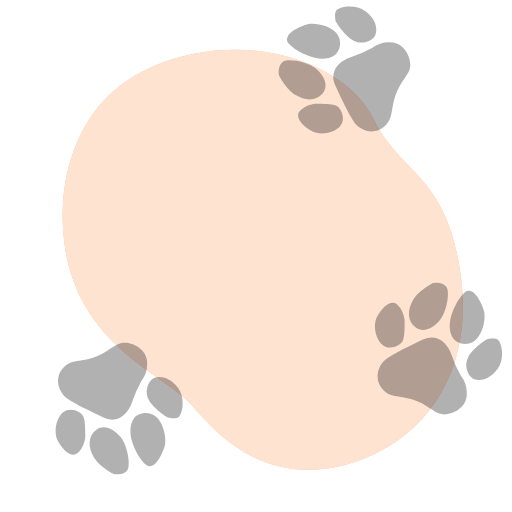
t = 0.00 s
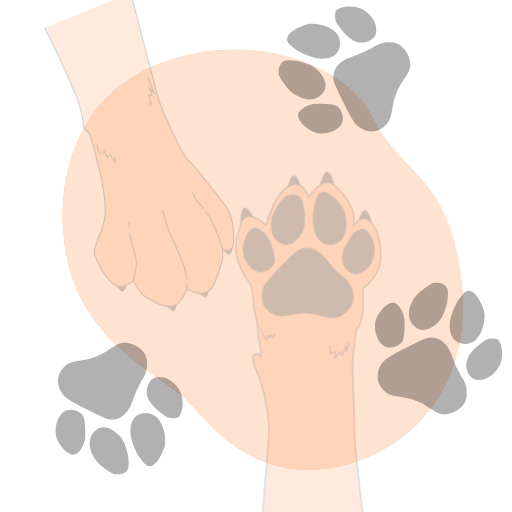
t = 0.25 s
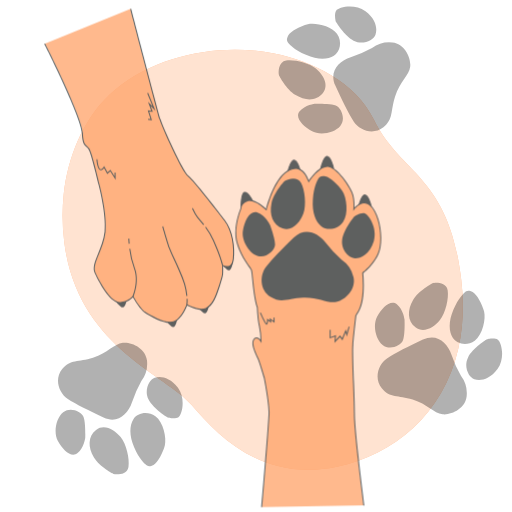
t = 0.50 s
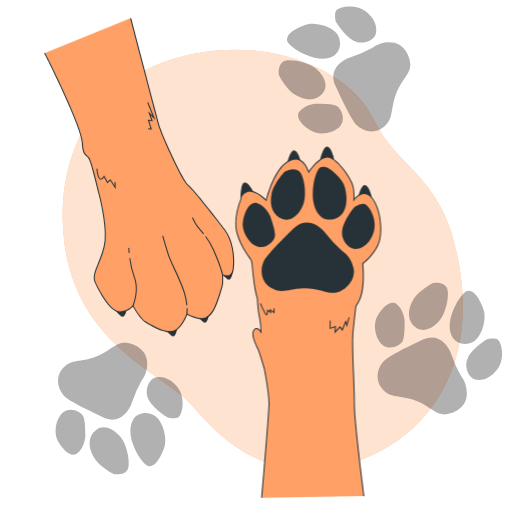
t = 0.75 s
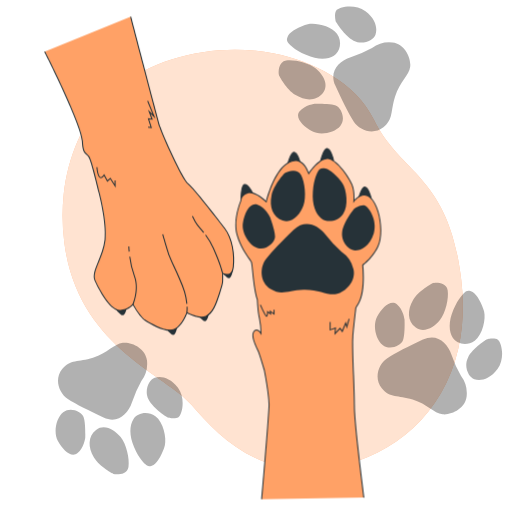
t = 1.00 s

The animated SVG that drew these frames (rendered in a browser with its animation timeline set to each time). Animation: 2 CSS @keyframes rules; one cycle of 1.00 s.

<svg class="animated" id="freepik_stories-dog-paw" xmlns="http://www.w3.org/2000/svg" viewBox="0 0 500 500" version="1.1" xmlns:xlink="http://www.w3.org/1999/xlink" xmlns:svgjs="http://svgjs.com/svgjs"><style>svg#freepik_stories-dog-paw:not(.animated) .animable {opacity: 0;}svg#freepik_stories-dog-paw.animated #freepik--paw-2--inject-30 {animation: 1s 1 forwards cubic-bezier(.36,-0.01,.5,1.38) slideUp;animation-delay: 0s;}svg#freepik_stories-dog-paw.animated #freepik--paw-1--inject-30 {animation: 1s 1 forwards cubic-bezier(.36,-0.01,.5,1.38) slideDown;animation-delay: 0s;}            @keyframes slideUp {                0% {                    opacity: 0;                    transform: translateY(30px);                }                100% {                    opacity: 1;                    transform: inherit;                }            }                    @keyframes slideDown {                0% {                    opacity: 0;                    transform: translateY(-30px);                }                100% {                    opacity: 1;                    transform: translateY(0);                }            }        </style><g id="freepik--background-simple--inject-30" class="animable" style="transform-origin: 256.56px 253.664px;"><path d="M267.69,52.19c37.37,7.52,79.84,28.31,97.2,64.35,26.24,54.46,73.44,53.91,85.57,157a209.06,209.06,0,0,1,.59,45.34,173,173,0,0,1-3.59,21.93c-14.65,63.73-63,103.49-118.41,115C256.18,471.05,213,425.43,187.16,395.42S75.52,338,62.8,236.71a202.32,202.32,0,0,1-.64-46.6c3.74-35.37,18.51-73.07,45-97.85q3-2.79,6.15-5.4C154.45,52.78,216.74,41.94,267.69,52.19Z" style="fill: #FFA166; transform-origin: 256.56px 253.664px;" id="elhpeudxzyc25" class="animable"></path><g id="el0j35k42j5ixm"><path d="M267.69,52.19c37.37,7.52,79.84,28.31,97.2,64.35,26.24,54.46,73.44,53.91,85.57,157a209.06,209.06,0,0,1,.59,45.34,173,173,0,0,1-3.59,21.93c-14.65,63.73-63,103.49-118.41,115C256.18,471.05,213,425.43,187.16,395.42S75.52,338,62.8,236.71a202.32,202.32,0,0,1-.64-46.6c3.74-35.37,18.51-73.07,45-97.85q3-2.79,6.15-5.4C154.45,52.78,216.74,41.94,267.69,52.19Z" style="fill: rgb(255, 255, 255); opacity: 0.7; transform-origin: 256.56px 253.664px;" class="animable" id="elpjmeoj1m57"></path></g></g><g id="freepik--paw-prints--inject-30" class="animable" style="transform-origin: 272.319px 234.8px;"><g id="el83r3x3ruqij"><g style="opacity: 0.3; transform-origin: 336.416px 68.358px;" class="animable" id="elvpf3rfbvg6"><path d="M363.29,46.88a120.86,120.86,0,0,1-20.83,9c-11.6,3.72-21.36,14-15,27.73s12.68,27,18.06,35.31,19,13.36,28.94,5.38,6.72-15.48,11.39-30,13.61-20.38,14.73-29-5.25-22.44-17.26-23.77A28.33,28.33,0,0,0,363.29,46.88Z" id="elp5us0qociu" class="animable" style="transform-origin: 363.079px 84.8285px;"></path><path d="M307.71,101.31s-9.95,1.12-15.11,7.37S296,123.34,304.33,128s22.37,1.83,28-5,.93-17.78-4.43-19.93S307.71,101.31,307.71,101.31Z" id="el1a1d732tkp6j" class="animable" style="transform-origin: 312.957px 115.788px;"></path><path d="M272.5,73.62S279.24,87,288.68,92.84s20.39,6,26.68-2,.14-18.31-6.9-24-21.28-9-29-7.87S271.61,70.61,272.5,73.62Z" id="elwb5aofpm01" class="animable" style="transform-origin: 295.051px 77.9014px;"></path><path d="M282.44,42.88s4.64,5.56,16.28,10.68,21.37,4.66,27.35.91,8.51-13.63,3-21.47-21.23-11.22-28.49-9.39-16.92,7-19,10.86S279.86,40.49,282.44,42.88Z" id="el49g2hietn66" class="animable" style="transform-origin: 306.177px 40.2336px;"></path><path d="M327.9,21.08s8.26,14,17.36,18.66,19.49-.42,21.42-5.85.88-14.87-9.76-22.82-26.48-4-28.67-.63S327.9,21.08,327.9,21.08Z" id="elfxxf1a9fhzk" class="animable" style="transform-origin: 347.321px 23.9966px;"></path></g></g><g id="el0n9m3dz6bqxc"><g style="opacity: 0.3; transform-origin: 428.249px 340.404px;" class="animable" id="el9qoymrczj5g"><path d="M450.14,367.06a120.54,120.54,0,0,1-9.24-20.73c-3.84-11.56-14.19-21.21-27.88-14.69s-26.89,13-35.11,18.45-13.15,19.14-5.07,29,15.56,6.55,30.11,11.06,20.53,13.38,29.2,14.41,22.38-5.5,23.58-17.53A28.34,28.34,0,0,0,450.14,367.06Z" id="elx0wvsjhnhk8" class="animable" style="transform-origin: 412.297px 367.099px;"></path><path d="M395.09,312.08s-1.23-9.94-7.53-15-14.62,3.52-19.22,11.94-1.58,22.38,5.3,27.92,17.8.73,19.89-4.65S395.09,312.08,395.09,312.08Z" id="elibm89krkwi" class="animable" style="transform-origin: 380.645px 317.484px;"></path><path d="M422.39,276.57s-13.33,6.88-19,16.39-5.8,20.45,2.32,26.65,18.31-.06,23.92-7.16,8.79-21.37,7.55-29.12S425.39,275.64,422.39,276.57Z" id="elu5nivnyyxc" class="animable" style="transform-origin: 418.396px 299.143px;"></path><path d="M453.24,286.17s-5.51,4.7-10.5,16.4-4.41,21.41-.6,27.35,13.72,8.37,21.5,2.74,11-21.35,9.08-28.59-7.15-16.84-11.08-18.92S455.6,283.57,453.24,286.17Z" id="el0wm4xs7zfjmp" class="animable" style="transform-origin: 456.201px 309.849px;"></path><path d="M475.54,331.38S461.68,339.8,457.08,349s.63,19.48,6.09,21.36,14.87.71,22.7-10,3.73-26.53.32-28.67S475.54,331.38,475.54,331.38Z" id="eln1bjxkgasm" class="animable" style="transform-origin: 472.836px 350.874px;"></path></g></g><g id="elrlxsceqyhs"><g style="opacity: 0.3; transform-origin: 116.331px 398.892px;" class="animable" id="ele43r9e5ljne"><path d="M138.05,372.16a120.85,120.85,0,0,0-9.14,20.77c-3.78,11.58-14.09,21.27-27.82,14.81S74.15,394.89,65.9,389.45s-13.23-19.09-5.19-29,15.53-6.63,30.06-11.19,20.47-13.48,29.14-14.54,22.4,5.4,23.65,17.42A28.32,28.32,0,0,1,138.05,372.16Z" id="elxdcccfmshv" class="animable" style="transform-origin: 100.177px 372.209px;"></path><path d="M83.25,427.38s-1.18,9.94-7.46,15.06S61.15,439,56.52,430.58s-1.68-22.38,5.18-27.94,17.79-.82,19.9,4.55S83.25,427.38,83.25,427.38Z" id="elth5lijs8m6p" class="animable" style="transform-origin: 68.7866px 422.067px;"></path><path d="M110.71,462.77s-13.37-6.83-19.11-16.31S85.72,426,93.81,419.8s18.31,0,24,7.06,8.89,21.33,7.67,29.08S113.71,463.68,110.71,462.77Z" id="el7y450xf6x48" class="animable" style="transform-origin: 106.614px 440.215px;"></path><path d="M141.52,453S136,448.36,131,436.68s-4.52-21.39-.73-27.35,13.68-8.42,21.49-2.84,11.08,21.31,9.2,28.56-7.07,16.87-11,19S143.89,455.63,141.52,453Z" id="elyol3pvfd19b" class="animable" style="transform-origin: 144.408px 429.36px;"></path><path d="M163.62,407.72s-13.9-8.35-18.54-17.48.54-19.49,6-21.39,14.88-.77,22.75,9.92,3.85,26.51.45,28.67S163.62,407.72,163.62,407.72Z" id="elpm18noen1" class="animable" style="transform-origin: 160.832px 388.287px;"></path></g></g></g><g id="freepik--paw-2--inject-30" class="animable" style="transform-origin: 301.09px 315.985px;"><path d="M235.41,195.61s-.1-14.37,3.12-15.45,7.88,7.16,8.95,9.67S235.41,195.61,235.41,195.61Z" style="fill: rgb(38, 50, 56); transform-origin: 241.476px 187.836px;" id="elnhvdtd61ybl" class="animable"></path><path d="M234.92,196.25v-.64c0-2.46.07-14.79,3.47-15.92,3.83-1.28,8.75,8.05,9.56,9.94a1.29,1.29,0,0,1-.05,1.13c-1.24,2.5-11.22,5.05-12.36,5.34Zm4.22-15.69a1.42,1.42,0,0,0-.45.08c-2,.67-2.76,8.88-2.78,14.33,4.14-1.08,10.34-3.16,11.09-4.66a.32.32,0,0,0,0-.28C245.84,187.26,241.79,180.56,239.14,180.56Z" style="fill: rgb(38, 50, 56); transform-origin: 241.488px 187.91px;" id="eldfuwqbqvqh4" class="animable"></path><path d="M280.38,162.92s3.1-14,6.48-14.37,6.09,8.73,6.57,11.42S280.38,162.92,280.38,162.92Z" style="fill: rgb(38, 50, 56); transform-origin: 286.911px 155.73px;" id="elzz7ugnjl3gr" class="animable"></path><path d="M279.76,163.43l.13-.62c.53-2.4,3.36-14.41,6.92-14.76,4-.38,6.75,9.8,7.12,11.83a1.33,1.33,0,0,1-.3,1.08c-1.78,2.17-12.07,2.43-13.24,2.46ZM287,149h-.13c-2.12.2-4.67,8-5.9,13.35,4.28-.13,10.78-.78,11.84-2.07a.32.32,0,0,0,.09-.27C292.38,157,289.74,149,287,149Z" style="fill: rgb(38, 50, 56); transform-origin: 286.854px 155.735px;" id="elkeh4n4ycn5" class="animable"></path><path d="M349.48,196.93s3.1-14,6.48-14.37,6.09,8.74,6.58,11.42S349.48,196.93,349.48,196.93Z" style="fill: rgb(38, 50, 56); transform-origin: 356.016px 189.74px;" id="elobqfu5jmzj9" class="animable"></path><path d="M348.86,197.44l.13-.62c.53-2.4,3.36-14.41,6.92-14.75,4-.4,6.75,9.8,7.12,11.82a1.32,1.32,0,0,1-.3,1.08c-1.78,2.17-12.07,2.44-13.24,2.46Zm7.28-14.39H356c-2.12.21-4.67,8.05-5.9,13.35,4.28-.13,10.78-.77,11.84-2.07a.32.32,0,0,0,.09-.27C361.48,191,358.84,183.05,356.14,183.05Z" style="fill: rgb(38, 50, 56); transform-origin: 355.954px 189.749px;" id="elezvw8ge93fe" class="animable"></path><path d="M312.6,159.34s3.1-14,6.48-14.37,6.09,8.73,6.58,11.42S312.6,159.34,312.6,159.34Z" style="fill: rgb(38, 50, 56); transform-origin: 319.136px 152.15px;" id="elqskm1cl02xg" class="animable"></path><path d="M312,159.85l.13-.62c.53-2.4,3.36-14.41,6.92-14.76,4-.39,6.75,9.8,7.12,11.83a1.33,1.33,0,0,1-.3,1.08c-1.77,2.17-12.07,2.43-13.24,2.46Zm7.28-14.39h-.13c-2.11.2-4.67,8-5.9,13.35,4.28-.13,10.78-.78,11.84-2.07a.34.34,0,0,0,.1-.27C324.6,153.39,322,145.46,319.26,145.46Z" style="fill: rgb(38, 50, 56); transform-origin: 319.094px 152.155px;" id="el154shwjmp9c" class="animable"></path><path d="M255.71,487.47s7.08-82.5,7.08-92.72S258.07,361,258.07,361s-3.93-13.35-5.5-17.28-7.86-14.93-4.71-19.65,7.07,1.57,7.07,1.57a79.71,79.71,0,0,0-1.57-14.92c-1.58-7.08-2-18-2-18-3.86-11.59-4.83-34.28-5.8-36.7s-9.65-11.59-14-26.56,3.86-33.8,3.86-33.8-.48-4.83,6.28-7.24S260,197.06,260,197.06s6.74-29,20.74-37.66,19.25,6.72,20.7,10.1c0,0,11.2-16.87,19.89-14.45s19.32,18.35,22.21,25.11,1.94,16.42,1.94,16.42,8.69-11.11,16.41-3.38,11.59,26.07,9.18,40.56-16.9,25.11-16.9,25.11,2.9,26.08-4.35,37.67q-1.29,2.07-2.34,3.85s-2.23,18.93-3,29.14,1.58,50.29,1.58,67.58,9.42,88.79,9.42,88.79" style="fill: #FFA166; transform-origin: 301.035px 321.141px;" id="elxirg10pg7v" class="animable"></path><path d="M256.21,487.51l-1-.08c.07-.83,7.07-82.6,7.07-92.68s-4.66-33.45-4.71-33.69c0-.09-3.93-13.34-5.47-17.2-.28-.69-.71-1.62-1.21-2.7-2.47-5.3-6.19-13.3-3.46-17.4a3.8,3.8,0,0,1,3.11-2c1.56,0,3,1.28,3.85,2.29a78.07,78.07,0,0,0-1.53-13.29c-1.5-6.73-2-17.06-2-18-2.54-7.68-3.83-20.16-4.69-28.42a66.18,66.18,0,0,0-1.07-8.18,23,23,0,0,0-2-3.08c-3.06-4.3-8.76-12.32-12-23.53-4.17-14.37,3.17-32.43,3.84-34,0-.85.12-5.31,6.61-7.62,6.13-2.2,15.68,5.9,18.24,8.21,1.23-4.9,7.91-29.16,20.76-37.14,4.11-2.55,7.87-3.29,11.2-2.22,5.75,1.87,8.61,8.64,9.87,11.71,2.36-3.35,12-16.1,19.92-13.9,8.56,2.38,19.37,18,22.53,25.4,2.27,5.28,2.23,12.17,2.08,15.17,1.65-1.74,5.19-4.9,9.3-5.15a8.75,8.75,0,0,1,6.87,2.86c7.63,7.63,11.81,26,9.31,41-2.25,13.51-15,23.8-16.86,25.26.31,3,2.48,26.61-4.45,37.7-.85,1.35-1.6,2.59-2.28,3.75-.18,1.53-2.26,19.33-3,29-.45,5.83.14,21.72.72,37.08.42,11.35.86,23.08.86,30.46,0,17.06,9.33,88,9.42,88.72l-1,.13c-.1-.71-9.43-71.73-9.43-88.85,0-7.36-.44-19.08-.86-30.42-.58-15.39-1.17-31.31-.71-37.19.77-10.11,3-29,3-29.17l.07-.2c.7-1.19,1.48-2.47,2.35-3.86,7.07-11.31,4.3-37.09,4.27-37.34l0-.29.23-.17c.15-.11,14.35-10.68,16.71-24.79,2.45-14.7-1.61-32.7-9-40.13a7.79,7.79,0,0,0-6.1-2.57c-5.12.3-9.53,5.85-9.57,5.9l-1.06,1.36.17-1.71c0-.1.92-9.61-1.9-16.18-3.09-7.22-13.62-22.53-21.88-24.82S302,169.61,301.9,169.78l-.52.77-.36-.85-.29-.7c-1.17-2.86-3.91-9.54-9.32-11.3-3-1-6.52-.26-10.36,2.12-13.67,8.48-20.45,37.06-20.52,37.35l-.2.86-.63-.61c-.12-.11-11.44-10.86-17.84-8.58s-6,6.54-6,6.72v.13l0,.12c-.08.19-8.08,18.84-3.84,33.46,3.21,11,8.84,19,11.87,23.23a22.14,22.14,0,0,1,2.12,3.29c.34.85.62,3.48,1.14,8.45.85,8.24,2.14,20.7,4.66,28.28l0,.13c0,.11.45,11,2,17.92a80.75,80.75,0,0,1,1.59,15v1.74l-.93-1.47s-1.94-3.06-4-3.09h0a2.81,2.81,0,0,0-2.24,1.53c-2.42,3.63,1.31,11.64,3.53,16.43.51,1.09.95,2,1.23,2.75,1.57,3.91,5.36,16.79,5.52,17.33.06.28,4.74,23.78,4.74,33.93S256.28,486.69,256.21,487.51Z" style="fill: rgb(38, 50, 56); transform-origin: 301.09px 320.923px;" id="elxq7q9ciidq" class="animable"></path><path d="M260.33,309.27a.87.87,0,0,1-.28,0c-1.15-.38-4.39-7.29-6.22-11.38l.91-.41c2.15,4.8,4.75,10,5.57,10.78a11.06,11.06,0,0,0,.51-3.91v-1l2.79,2.1-.36-2.54,3.86,2.71v-3.12h1v5L264.57,305l.38,2.65-3.15-2.36c-.06,1.39-.27,3.3-1,3.81A.83.83,0,0,1,260.33,309.27Z" style="fill: rgb(38, 50, 56); transform-origin: 260.97px 303.381px;" id="eljsoz9wpo6aa" class="animable"></path><polygon points="326.63 327.15 327.05 320.95 321.91 322.79 321.91 314.3 322.91 314.3 322.91 321.37 328.15 319.5 327.82 324.41 332.08 319.82 334.13 322.55 337.67 313.91 338.69 317.34 340.45 311.2 341.41 311.48 338.72 320.89 337.52 316.91 334.39 324.56 332 321.38 326.63 327.15" style="fill: rgb(38, 50, 56); transform-origin: 331.66px 319.175px;" id="elr91x5sdaar" class="animable"></polygon><path d="M333.45,245.75A120.71,120.71,0,0,1,318,229.14c-7.38-9.69-20.3-15.46-31.15-4.85s-21.22,21-27.22,28.84-6.23,22.38,4.61,29.07,16.84,1.15,32.07.69,23.76,6,32.3,4.16,19.38-12.46,16.61-24.23A28.34,28.34,0,0,0,333.45,245.75Z" style="fill: rgb(38, 50, 56); transform-origin: 300.586px 252.994px;" id="elmaqky89kgie" class="animable"></path><path d="M263.55,211.61s-4.38-9-12-11.77-12.68,8.07-14.3,17.53,5.77,21.69,14.07,24.69,17.08-5.08,17.31-10.84S263.55,211.61,263.55,211.61Z" style="fill: rgb(38, 50, 56); transform-origin: 252.831px 221.054px;" id="el71ik20rva45" class="animable"></path><path d="M277.85,169.16S267.47,180,265.17,190.84s1.15,21.23,10.84,24.46,17.3-6,20.3-14.54,1.39-23.07-2.31-30S280.39,167.31,277.85,169.16Z" style="fill: rgb(38, 50, 56); transform-origin: 281.18px 191.296px;" id="elovjx2sx9lz" class="animable"></path><path d="M310.15,168.23s-3.69,6.23-4.61,18.92,2.77,21.69,8.3,26.07,15.69,3.46,21.23-4.38,3.46-23.77-.69-30-12.23-13.62-16.61-14.31S311.54,165,310.15,168.23Z" style="fill: rgb(38, 50, 56); transform-origin: 321.915px 190.084px;" id="elkhk7buo3mkb" class="animable"></path><path d="M345.91,203.76s-10.38,12.46-11.76,22.61,6.92,18.23,12.69,18.23,14.3-4.16,18.22-16.85-5.07-26.3-9-27.22S345.91,203.76,345.91,203.76Z" style="fill: rgb(38, 50, 56); transform-origin: 350.013px 222.498px;" id="els934vyfaje" class="animable"></path></g><g id="freepik--paw-1--inject-30" class="animable" style="transform-origin: 135.938px 171.57px;"><path d="M112,300.56s5.16,7.29,7.9,7.29,4-7.59,4-8.81S112,300.56,112,300.56Z" style="fill: rgb(38, 50, 56); transform-origin: 117.95px 303.289px;" id="elbpcfat6v198" class="animable"></path><path d="M161.21,319.7s5.17,7.3,7.9,7.3,3.95-7.6,3.95-8.82S161.21,319.7,161.21,319.7Z" style="fill: rgb(38, 50, 56); transform-origin: 167.135px 322.434px;" id="elioybwe4pg6" class="animable"></path><path d="M192.2,306.33s5.17,7.3,7.9,7.3,4-7.6,4-8.82S192.2,306.33,192.2,306.33Z" style="fill: rgb(38, 50, 56); transform-origin: 198.15px 309.063px;" id="el86owcf2lz2t" class="animable"></path><path d="M215.6,264.4s5.17,7.29,7.9,7.29,3.95-7.59,3.95-8.81S215.6,264.4,215.6,264.4Z" style="fill: rgb(38, 50, 56); transform-origin: 221.525px 267.129px;" id="elzwdqynhkul" class="animable"></path><path d="M127.6,16.28S153.92,116.76,156.19,124s21.31,50.32,27.65,55.76,27.66,33.1,35.37,43.07,10,25.85,8.61,37.63-10.43,6.35-10.43,6.35v5.89c0,2.72.46,2.72-3.17,14.06s-6.8,19-13.15,22.21-18.59-3.62-18.59-3.62-4.53,12.69-12.24,16.32-23.57-5.9-28.56-9.07-11.79-15.41-11.79-15.41-7.24,8.09-15.53,5.32-17.28-19.35-21.43-28.33,7.6-22.12,9.68-40.1-6.22-47.69-6.22-47.69-5.94-25.21-8.66-31.56-6.8-2.72-7.25-17.23S46.28,55,43.56,50.42" style="fill: #FFA166; transform-origin: 135.881px 169.381px;" id="elovei4ligez" class="animable"></path><path d="M166.14,323c-8.09,0-19.56-6.66-24.73-10-4.46-2.84-10.18-12.49-11.62-15-1.78,1.77-8.22,7.43-15.59,5-9.34-3.12-19-22.68-21.72-28.6-2.37-5.14.13-11.3,3.31-19.09,2.53-6.21,5.39-13.24,6.32-21.27,2-17.67-6.12-47.21-6.21-47.5s-6-25.27-8.63-31.5a10.36,10.36,0,0,0-3-4c-2.07-1.9-4-3.7-4.33-13.43C79.53,123.36,45.75,55,43.13,50.68l.86-.52c2.68,4.47,36.52,72.62,37,87.44.29,9.31,2.1,11,4,12.72a11.37,11.37,0,0,1,3.2,4.32c2.71,6.32,8.44,30.61,8.68,31.65.08.27,8.29,30,6.23,47.86-.94,8.17-3.83,15.27-6.39,21.54-3.08,7.57-5.51,13.55-3.33,18.29,5.55,12,14,25.7,21.14,28.07,7.87,2.62,14.93-5.11,15-5.19l.47-.52.34.61c.07.13,6.8,12.17,11.62,15.24,6,3.84,20.88,12.43,28.08,9,7.43-3.5,11.94-15.92,12-16l.2-.56.52.29c.12.07,12.08,6.63,18.12,3.62,5.88-3,9.07-10,12.89-21.92,3.22-10.07,3.2-11.08,3.16-13.11,0-.25,0-.51,0-.8v-6.77l.76.45s3.53,2.08,6.28.72c1.84-.91,3-3.16,3.39-6.69,1.32-11.37-.81-27.3-8.51-37.27l-.62-.81c-7.8-10.09-28.53-36.92-34.67-42.19-6.34-5.43-25.39-48.25-27.81-56-2.24-7.18-28.33-106.75-28.6-107.75l1-.26c.26,1,26.35,100.55,28.59,107.71,2.35,7.54,21.45,50.35,27.5,55.54,6.22,5.33,26.26,31.26,34.81,42.33l.62.81c7.88,10.19,10.05,26.42,8.72,38-.45,3.89-1.78,6.41-3.95,7.48-2.42,1.19-5.17.23-6.48-.37v5.07c0,.29,0,.54,0,.78,0,2.14.07,3.21-3.2,13.43s-6.58,19.1-13.4,22.51c-5.84,2.92-16.12-2.09-18.55-3.36-1,2.51-5.31,12.78-12.29,16.06A10.13,10.13,0,0,1,166.14,323Z" style="fill: rgb(38, 50, 56); transform-origin: 135.938px 169.572px;" id="elonkar3qsgm" class="animable"></path><path d="M112.93,183.23l-5.26-8.32-2.89,2.68-3.18-5.9c-.65.89-1.87,2.26-3.18,2.29a2.1,2.1,0,0,1-1.85-1.12c-1.92-2.87-2.4-9.29-2.42-9.56l1-.08c0,.07.48,6.44,2.25,9.09.45.68.86.67,1,.67,1.08,0,2.43-1.87,2.82-2.52l.45-.75L105,176l2.84-2.62,4.05,6.41v-3.7h1Z" style="fill: rgb(38, 50, 56); transform-origin: 103.54px 173.225px;" id="elyc8r1adz4op" class="animable"></path><polygon points="148.42 125.1 144.55 124.61 144.67 123.62 147 123.91 144.29 115.4 147.74 115.78 144.52 107.03 149.02 111.54 143.76 98.72 144.68 98.34 151.83 115.77 147.03 110.96 149.24 116.95 145.71 116.56 148.42 125.1" style="fill: rgb(38, 50, 56); transform-origin: 147.795px 111.72px;" id="el84tpwpgtl3x" class="animable"></polygon><path d="M125.66,245.62c-.29-3.08-.35-5.06-.35-5.08l1,0s.06,2,.34,5Z" style="fill: rgb(38, 50, 56); transform-origin: 125.98px 243.08px;" id="elvp0ghh6kr1" class="animable"></path><path d="M130.35,297.4l-.91-.4c.06-.15,6.2-14.48,1.35-27.28a87.31,87.31,0,0,1-4.56-19.09l1-.13a86.36,86.36,0,0,0,4.5,18.86C136.72,282.55,130.42,297.25,130.35,297.4Z" style="fill: rgb(38, 50, 56); transform-origin: 129.941px 273.95px;" id="elwldp7odrfas" class="animable"></path><path d="M182,296.65a61.05,61.05,0,0,0-2.27-11.55c-2.27-7.66-6.79-17.32-10.43-25.08-2.15-4.59-3.85-8.22-4.53-10.27-1.79-5.39-6.3-20.72-6.35-20.87l1-.28c0,.15,4.55,15.46,6.34,20.83.66,2,2.44,5.78,4.49,10.17,3.65,7.79,8.19,17.48,10.48,25.21A62.38,62.38,0,0,1,183,296.56Z" style="fill: rgb(38, 50, 56); transform-origin: 170.71px 262.625px;" id="elvj0e9ab9r9i" class="animable"></path><path d="M183,305.44l-1-.17a33.3,33.3,0,0,0,.21-5.88l1,0A33.38,33.38,0,0,1,183,305.44Z" style="fill: rgb(38, 50, 56); transform-origin: 182.631px 302.415px;" id="elzgodyabvtup" class="animable"></path><path d="M198.51,227.33c-1.22-1.54-2.42-2.92-3.47-4.14a34.06,34.06,0,0,1-4.84-6.47l-2.72-5.44.89-.45,2.72,5.44a34.07,34.07,0,0,0,4.71,6.27c1.06,1.22,2.25,2.61,3.5,4.16Z" style="fill: rgb(38, 50, 56); transform-origin: 193.39px 219.08px;" id="elnnm3d9t872g" class="animable"></path><path d="M216.91,266.94c0-.1-2.34-9.66-9-24.39a70.06,70.06,0,0,0-7.55-12.88l.8-.59a70.49,70.49,0,0,1,7.66,13c6.74,14.84,9.08,24.48,9.1,24.57Z" style="fill: rgb(38, 50, 56); transform-origin: 209.14px 248.01px;" id="elpymbcfdgaig" class="animable"></path></g><defs>     <filter id="active" height="200%">         <feMorphology in="SourceAlpha" result="DILATED" operator="dilate" radius="2"></feMorphology>                <feFlood flood-color="#32DFEC" flood-opacity="1" result="PINK"></feFlood>        <feComposite in="PINK" in2="DILATED" operator="in" result="OUTLINE"></feComposite>        <feMerge>            <feMergeNode in="OUTLINE"></feMergeNode>            <feMergeNode in="SourceGraphic"></feMergeNode>        </feMerge>    </filter>    <filter id="hover" height="200%">        <feMorphology in="SourceAlpha" result="DILATED" operator="dilate" radius="2"></feMorphology>                <feFlood flood-color="#ff0000" flood-opacity="0.5" result="PINK"></feFlood>        <feComposite in="PINK" in2="DILATED" operator="in" result="OUTLINE"></feComposite>        <feMerge>            <feMergeNode in="OUTLINE"></feMergeNode>            <feMergeNode in="SourceGraphic"></feMergeNode>        </feMerge>            <feColorMatrix type="matrix" values="0   0   0   0   0                0   1   0   0   0                0   0   0   0   0                0   0   0   1   0 "></feColorMatrix>    </filter></defs></svg>